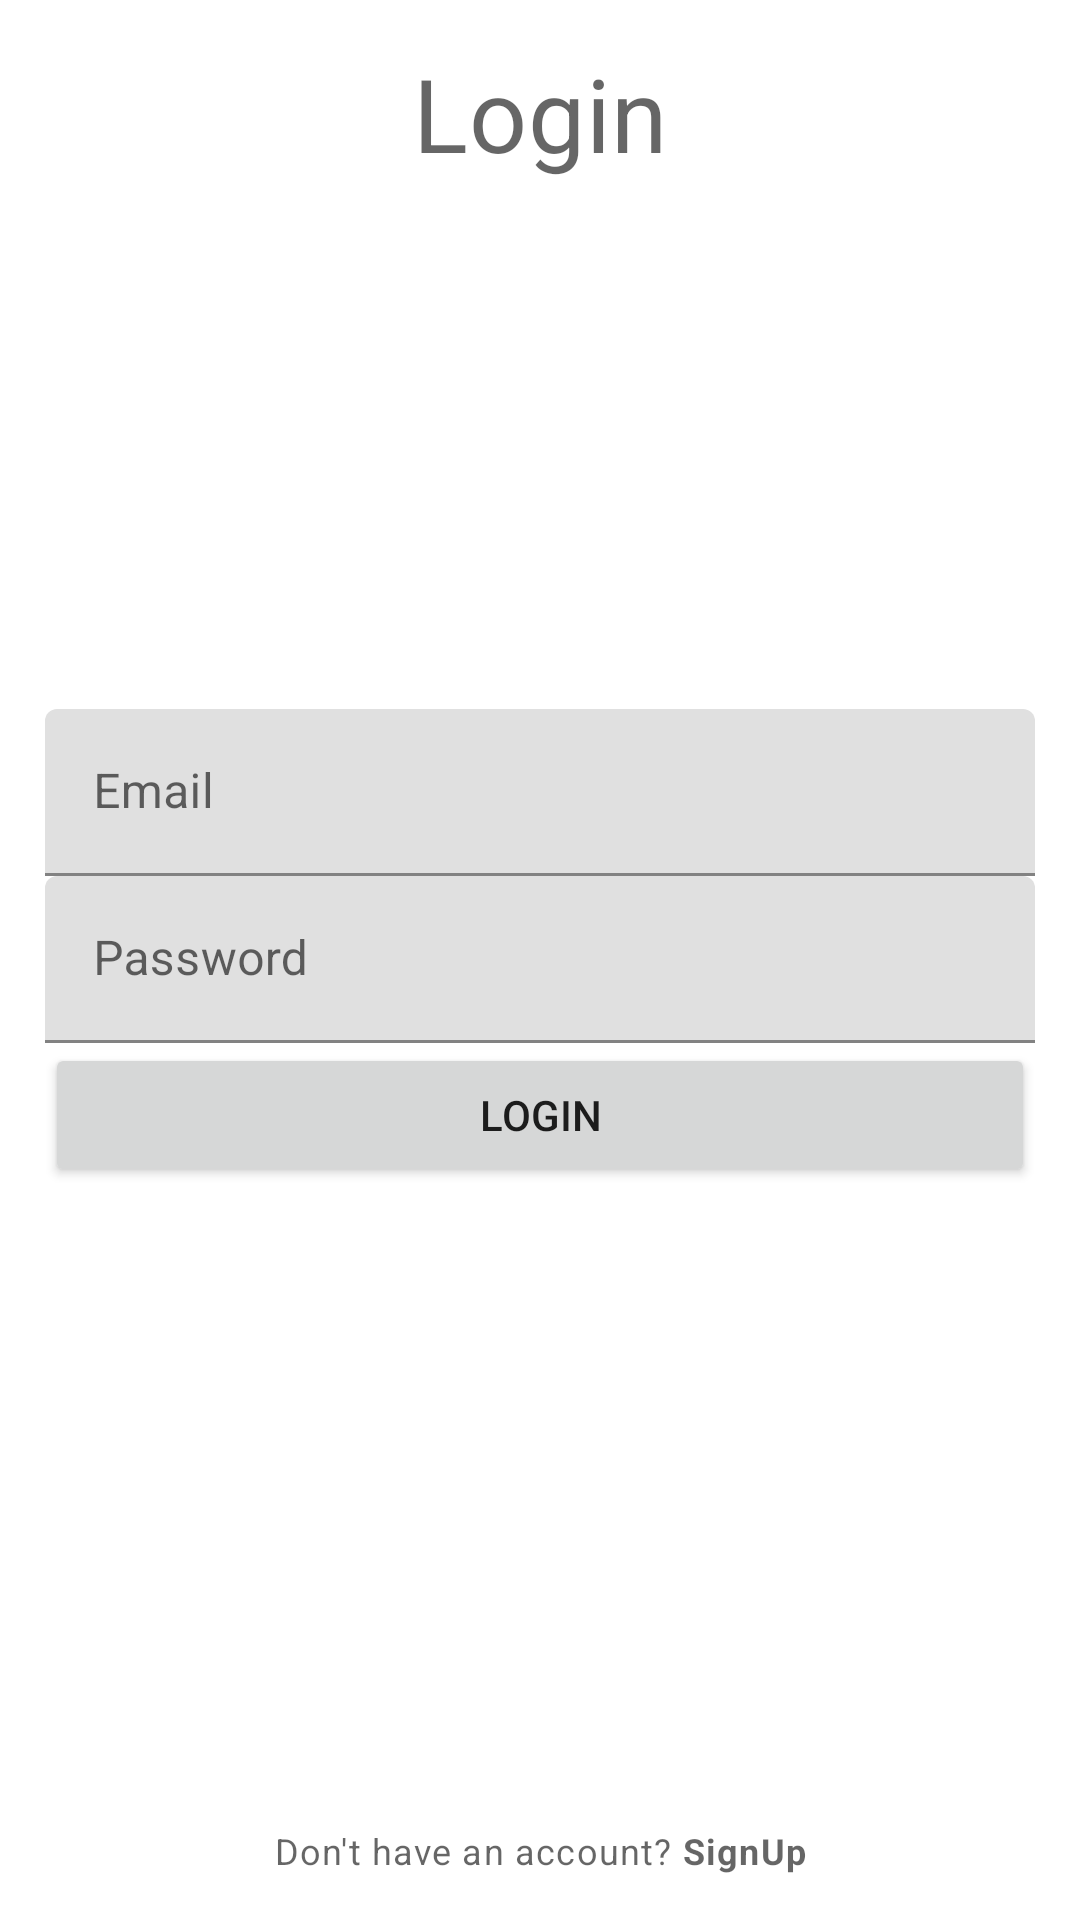

Layout XML and referenced resources for this Android screen:
<!-- AndroidManifest.xml: application theme Theme.ShopAppFireBase -->
<!-- res/layout/activity_login.xml -->
<?xml version="1.0" encoding="utf-8"?>
<RelativeLayout xmlns:android="http://schemas.android.com/apk/res/android"
    xmlns:app="http://schemas.android.com/apk/res-auto"
    xmlns:tools="http://schemas.android.com/tools"
    android:layout_width="match_parent"
    android:layout_height="match_parent"
    android:padding="15dp"
    tools:context=".activities.LoginActivity">

    <TextView
        android:id="@+id/titleLoginTv"
        android:layout_width="match_parent"
        android:layout_height="wrap_content"
        android:text="Login"
        android:textAlignment="center"
        style="@style/TextAppearance.MaterialComponents.Headline4"/>

    
    <com.google.android.material.textfield.TextInputLayout
        android:layout_width="match_parent"
        android:layout_height="wrap_content"
        android:layout_above="@id/passwordTil"
        android:id="@+id/emailTil">

        <EditText
            android:id="@+id/emailEt"
            android:layout_width="match_parent"
            android:layout_height="wrap_content"
            android:hint="Email"
            android:inputType="textEmailAddress"/>

    </com.google.android.material.textfield.TextInputLayout>

    
    <com.google.android.material.textfield.TextInputLayout
        android:layout_width="match_parent"
        android:layout_height="wrap_content"
        android:layout_centerInParent="true"
        android:id="@+id/passwordTil">

        <EditText
            android:id="@+id/passwordEt"
            android:layout_width="match_parent"
            android:layout_height="wrap_content"
            android:hint="Password"
            android:inputType="textPassword"/>

    </com.google.android.material.textfield.TextInputLayout>


    <Button
        android:id="@+id/loginBtn"
        android:layout_width="match_parent"
        android:layout_height="wrap_content"
        android:layout_below="@id/passwordTil"
        android:text="Login"/>

    <TextView
        android:id="@+id/signupaskTv"
        android:layout_width="match_parent"
        android:layout_height="wrap_content"
        android:text="@string/do_not_have_an_account_signup"
        android:textAlignment="center"
        android:layout_alignParentBottom="true"
        style="@style/TextAppearance.MaterialComponents.Caption"/>

</RelativeLayout>
<!-- resources referenced by this layout -->
<resources>
  <string name="do_not_have_an_account_signup">Don\'t have an account? <b>SignUp</b></string>
  <style name="Theme.ShopAppFireBase" parent="Theme.MaterialComponents.DayNight.DarkActionBar">
          
          <item name="colorPrimary">@color/purple_500</item>
          <item name="colorPrimaryVariant">@color/purple_700</item>
          <item name="colorOnPrimary">@color/white</item>
          
          <item name="colorSecondary">@color/teal_200</item>
          <item name="colorSecondaryVariant">@color/teal_700</item>
          <item name="colorOnSecondary">@color/black</item>
          
          <item name="android:statusBarColor" tools:targetApi="l">?attr/colorPrimaryVariant</item>
          
      </style>
  <!-- not gathered from this repository: default colours our renderer supplied (Android Studio template values) -->
  <color name="purple_500">#FF6200EE</color>
  <color name="purple_700">#FF3700B3</color>
  <color name="teal_200">#FF03DAC5</color>
  <color name="teal_700">#FF018786</color>
  <color name="black">#FF000000</color>
  <color name="white">#FFFFFFFF</color>
</resources>
